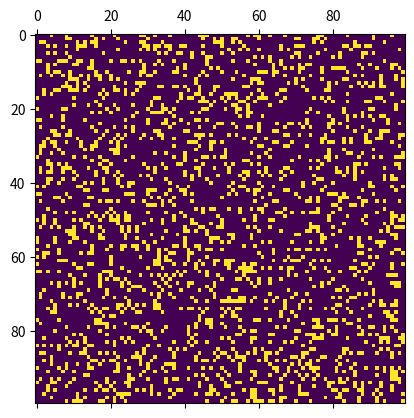

This chart was generated by the following Python code:
import numpy as np
import matplotlib.pyplot as plt
import matplotlib.animation as animation

N = 100
ON = 255
OFF = 0
vals = [ON, OFF]

# populate grid with random on/off - more off than on
grid = np.random.choice(vals, N*N, p=[0.2, 0.8]).reshape(N, N)

def update(data):
  global grid
  # copy grid since we require 8 neighbors for calculation
  # and we go line by line
  newGrid = grid.copy()
  for i in range(N):
    for j in range(N):
      # compute 8-neghbor sum
      # using toroidal boundary conditions - x and y wrap around
      # so that the simulaton takes place on a toroidal surface.
      total = (grid[i, (j-1)%N] + grid[i, (j+1)%N] +
               grid[(i-1)%N, j] + grid[(i+1)%N, j] +
               grid[(i-1)%N, (j-1)%N] + grid[(i-1)%N, (j+1)%N] +
               grid[(i+1)%N, (j-1)%N] + grid[(i+1)%N, (j+1)%N])/255
      # apply Conway's rules
      if grid[i, j]  == ON:
        if (total < 2) or (total > 3):
          newGrid[i, j] = OFF
      else:
        if total == 3:
          newGrid[i, j] = ON
  # update data
  mat.set_data(newGrid)
  grid = newGrid
  return [mat]

# set up animation
fig, ax = plt.subplots()
mat = ax.matshow(grid)
ani = animation.FuncAnimation(fig, update, interval=50,
                              save_count=50)
plt.show()